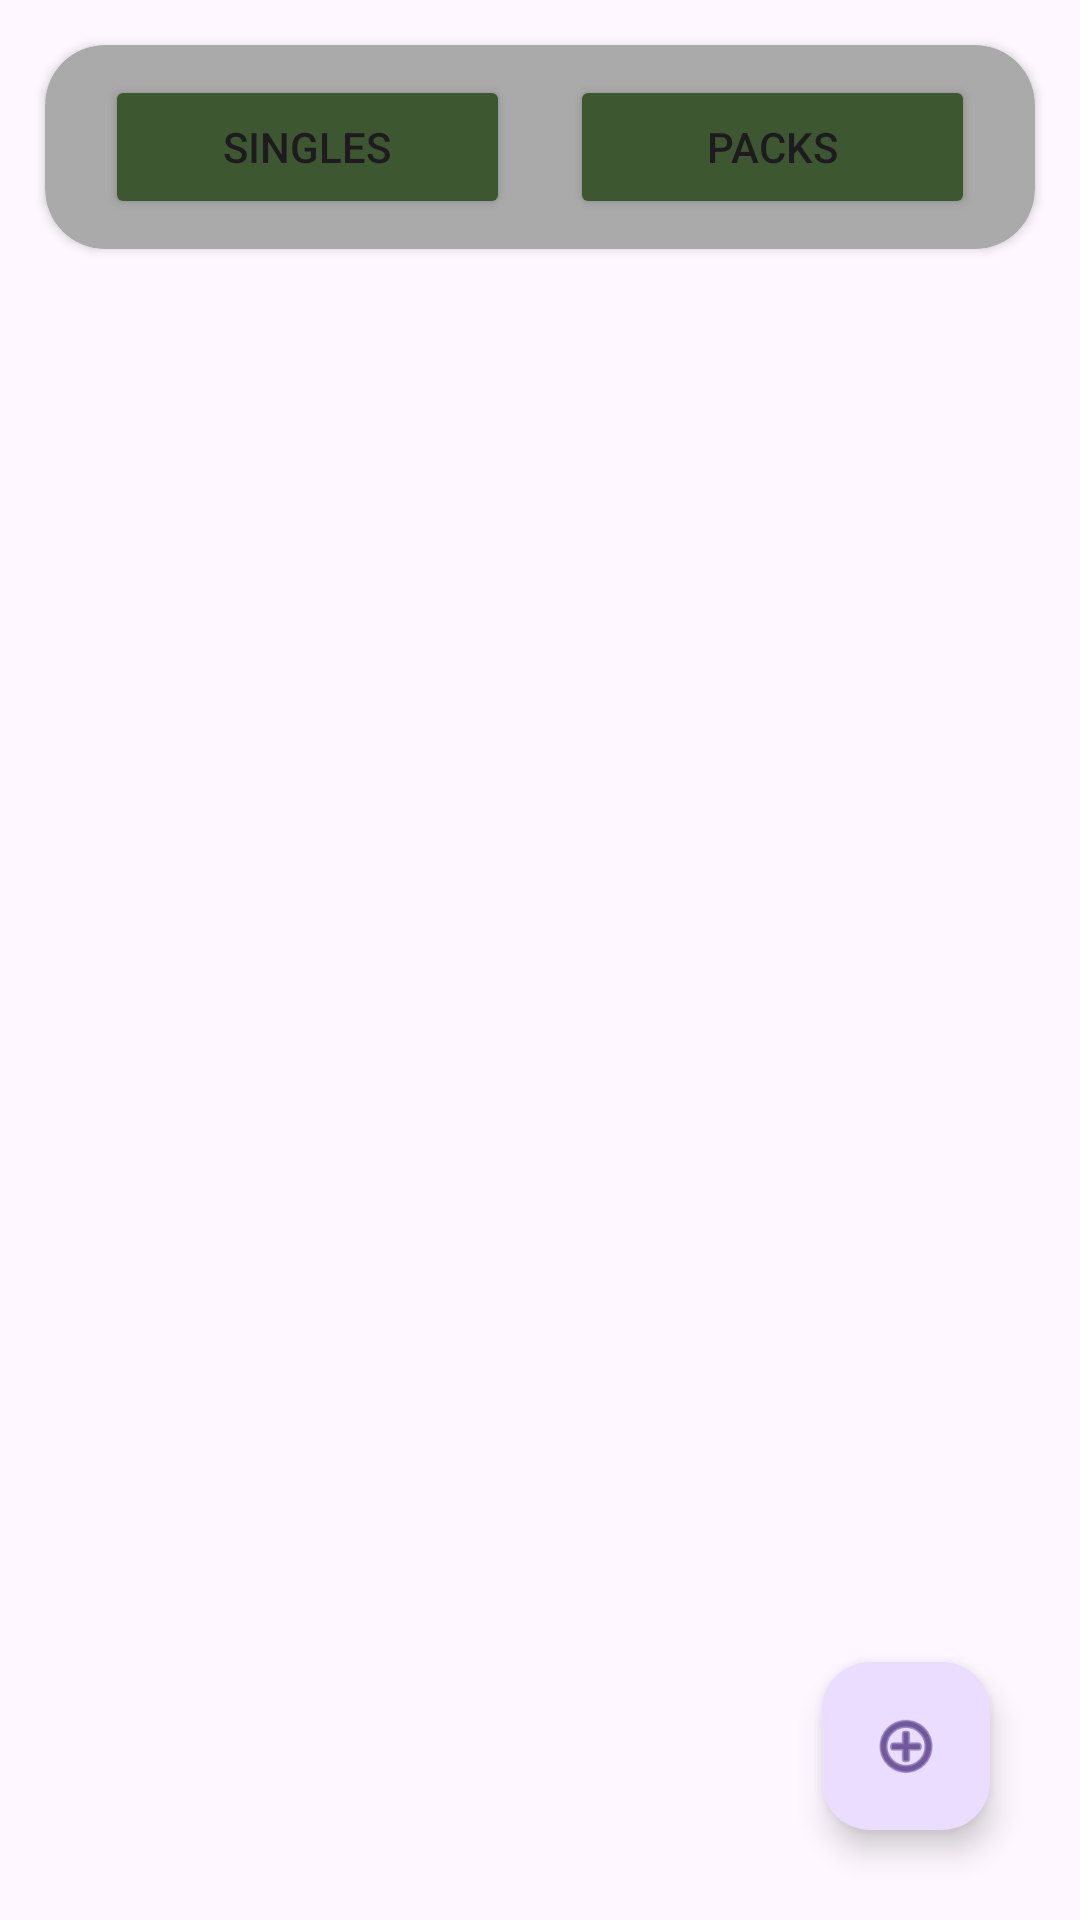

The Android layout XML behind this screen, and the referenced resources:
<!-- AndroidManifest.xml: application theme Theme.SpellTrader -->
<!-- res/layout/fragment_catalogo.xml -->
<?xml version="1.0" encoding="utf-8"?>
<androidx.constraintlayout.widget.ConstraintLayout xmlns:android="http://schemas.android.com/apk/res/android"
    xmlns:tools="http://schemas.android.com/tools"
    android:layout_width="match_parent"
    android:layout_height="match_parent"
    xmlns:app="http://schemas.android.com/apk/res-auto"
    tools:context=".ui.catalogo.Catalogo"
    android:orientation="vertical">
    <LinearLayout
        android:layout_width="match_parent"
        android:layout_height="match_parent"
        android:orientation="vertical">
        <androidx.cardview.widget.CardView
            android:layout_width="match_parent"
            android:layout_height="wrap_content"
            app:contentPadding="10dp"
            android:layout_margin="15dp"
            app:cardCornerRadius="20dp"
            android:backgroundTint="@android:color/darker_gray">
            <LinearLayout
                android:layout_width="match_parent"
                android:layout_height="wrap_content"
                android:orientation="horizontal">
                <Button
                    android:id="@+id/btnSingles"
                    android:layout_width="match_parent"
                    android:layout_height="wrap_content"
                    android:layout_weight="1"
                    android:backgroundTint="@color/inactive"
                    android:layout_marginHorizontal="10dp"
                    android:text="Singles"/>
                <Button
                    android:id="@+id/btnPacks"
                    android:layout_width="match_parent"
                    android:layout_height="wrap_content"
                    android:layout_weight="1"
                    android:layout_marginHorizontal="10dp"
                    android:backgroundTint="@color/inactive"
                    android:text="Packs"/>

            </LinearLayout>

        </androidx.cardview.widget.CardView>
        <androidx.recyclerview.widget.RecyclerView
            android:id="@+id/recycler_view"
            android:layout_width="match_parent"
            android:layout_height="match_parent" />
    </LinearLayout>
    <com.google.android.material.floatingactionbutton.FloatingActionButton
        android:id="@+id/btnAdd"
        android:layout_width="wrap_content"
        android:layout_height="wrap_content"
        android:clickable="true"
        android:layout_margin="30dp"
        app:layout_constraintBottom_toBottomOf="parent"
        app:layout_constraintEnd_toEndOf="parent"
        android:src="@android:drawable/ic_menu_add" />

</androidx.constraintlayout.widget.ConstraintLayout>
<!-- resources referenced by this layout -->
<resources>
  <color name="inactive">#3D5830</color>
  <style name="Theme.SpellTrader" parent="Base.Theme.SpellTrader" />
  <style name="Base.Theme.SpellTrader" parent="Theme.Material3.DayNight.NoActionBar">
          
          
      </style>
</resources>
